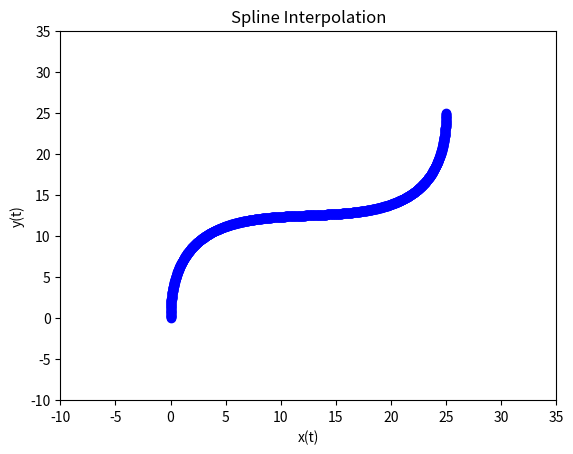

Recreate this plot in Python.
# This import registers the 3D projection, but is otherwise unused.
from mpl_toolkits.mplot3d import Axes3D  # noqa: F401 unused import

import numpy as np
import matplotlib.pyplot as plt
import math

"""
plt.rcParams['legend.fontsize'] = 10

fig = plt.figure()
ax = fig.gca(projection='3d')

# Prepare arrays x, y, z
theta = np.linspace(-4 * np.pi, 4 * np.pi, 100)
z = np.linspace(-2, 2, 100)
r = z**2 + 1
x = r * np.sin(theta)
y = r * np.cos(theta)

ax.plot(x, y, z, label='parametric curve')
ax.legend()

plt.show()
"""
x0 = 0
y0 = 0
angle0 = math.pi/2
x1 = 25
y1 = 25
angle1 = math.pi/2


slopex0 = math.cos(angle0) * math.sqrt((x1-x0)**2 + (y1-y0)**2) * 2
slopey0 = math.sin(angle0) * math.sqrt((x1-x0)**2 + (y1-y0)**2) * 2
slopex1 = math.cos(angle1) * math.sqrt((x1-x0)**2 + (y1-y0)**2) * 2
slopey1 = math.sin(angle1) * math.sqrt((x1-x0)**2 + (y1-y0)**2) * 2


ax = 2 * x0 - 2 * x1 + slopex1 + slopex0
bx = -2 * slopex0 -slopex1 - 3 * x0 + 3 * x1
cx = slopex0
dx = x0

ay = 2 * y0 - 2 * y1 + slopey1 + slopey0
by = -2 * slopey0 - slopey1 - 3 * y0 + 3 * y1
cy = slopey0
dy = y0

def xt(t0):
    return ax*(t0**3) + bx*(t0**2) + cx*t0 + dx

def yt(t0):
    return ay*(t0**3) + by*(t0**2) + cy*t0 + dy

steps = 0.001
t = np.arange(0,1+steps,steps)
x = []
y = []
for i in range(int(1/steps)):
    x.append(xt(t[i]))
    y.append(yt(t[i]))


screen_size = 10

plt.title('Spline Interpolation')
plt.xlabel('x(t)')
plt.ylabel('y(t)')
plt.axis([x0-screen_size,x1+screen_size,y0-screen_size,y1+screen_size])
plt.plot(x,y,'bo')


plt.show()
